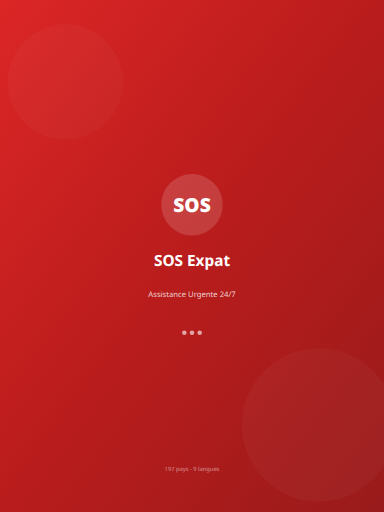
t = 0.00 s
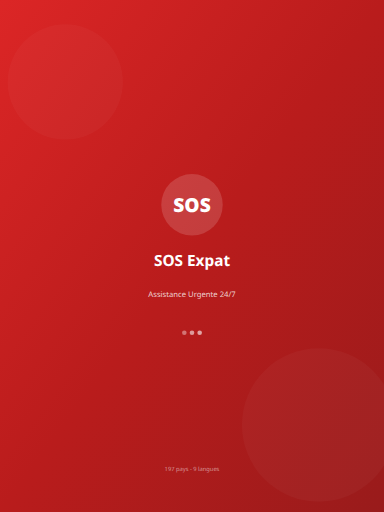
t = 0.38 s
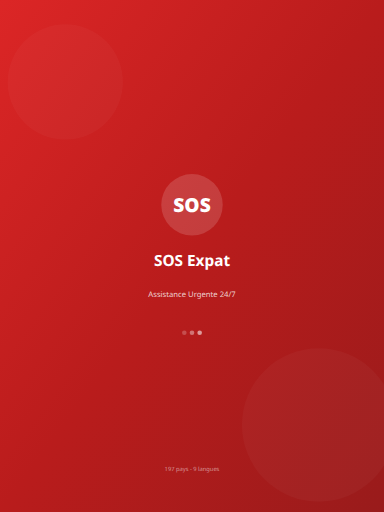
t = 0.68 s
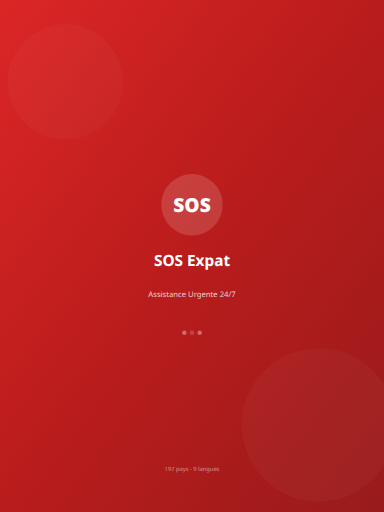
t = 1.05 s
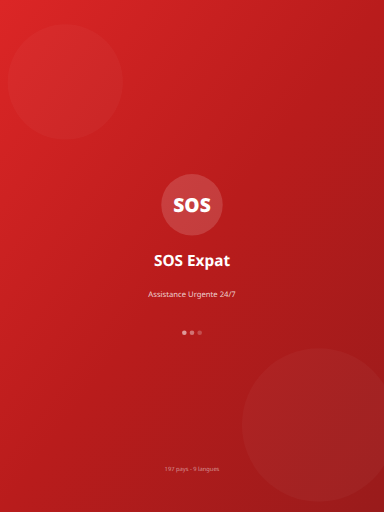
t = 1.43 s
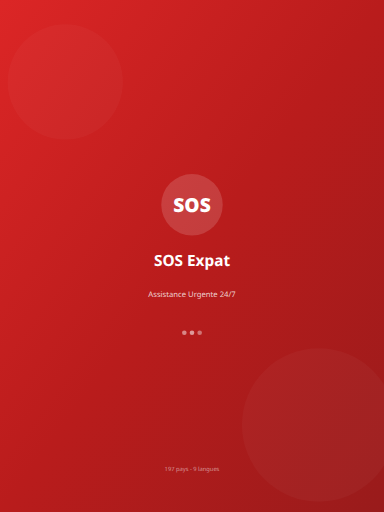
t = 1.73 s

The animated SVG that drew these frames (rendered in a browser with its animation timeline set to each time). Animation: 3 SMIL elements (animate=3); one cycle of 2.10 s, repeats indefinitely.

<svg xmlns="http://www.w3.org/2000/svg" viewBox="0 0 1536 2048" width="1536" height="2048">
  <defs>
    <linearGradient id="bg" x1="0%" y1="0%" x2="100%" y2="100%">
      <stop offset="0%" style="stop-color:#dc2626"/>
      <stop offset="50%" style="stop-color:#b91c1c"/>
      <stop offset="100%" style="stop-color:#991b1b"/>
    </linearGradient>
  </defs>
  <rect width="1536" height="2048" fill="url(#bg)"/>
  <circle cx="261.12" cy="327.68" r="230.39999999999998" fill="rgba(255,255,255,0.03)"/>
  <circle cx="1274.8799999999999" cy="1699.84" r="307.20000000000005" fill="rgba(255,255,255,0.03)"/>
  <g transform="translate(768, 819.2)">
    <circle cx="0" cy="0" r="122.88" fill="rgba(255,255,255,0.15)"/>
    <text x="0" y="30.72" text-anchor="middle" fill="white" font-family="system-ui,-apple-system,sans-serif" font-size="76.80000000000001" font-weight="900">SOS</text>
  </g>
  <text x="768" y="1064.96" text-anchor="middle" fill="white" font-family="system-ui,-apple-system,sans-serif" font-size="61.44" font-weight="700">SOS Expat</text>
  <text x="768" y="1187.84" text-anchor="middle" fill="rgba(255,255,255,0.8)" font-family="system-ui,-apple-system,sans-serif" font-size="30.72">Assistance Urgente 24/7</text>
  <g transform="translate(768, 1331.2)">
    <circle cx="-30.72" cy="0" r="9.216000000000001" fill="rgba(255,255,255,0.6)"><animate attributeName="opacity" values="1;0.3;1" dur="1.5s" repeatCount="indefinite" begin="0s"/></circle>
    <circle cx="0" cy="0" r="9.216000000000001" fill="rgba(255,255,255,0.6)"><animate attributeName="opacity" values="1;0.3;1" dur="1.5s" repeatCount="indefinite" begin="0.3s"/></circle>
    <circle cx="30.72" cy="0" r="9.216000000000001" fill="rgba(255,255,255,0.6)"><animate attributeName="opacity" values="1;0.3;1" dur="1.5s" repeatCount="indefinite" begin="0.6s"/></circle>
  </g>
  <text x="768" y="1884.16" text-anchor="middle" fill="rgba(255,255,255,0.5)" font-family="system-ui,-apple-system,sans-serif" font-size="23.04">197 pays - 9 langues</text>
</svg>